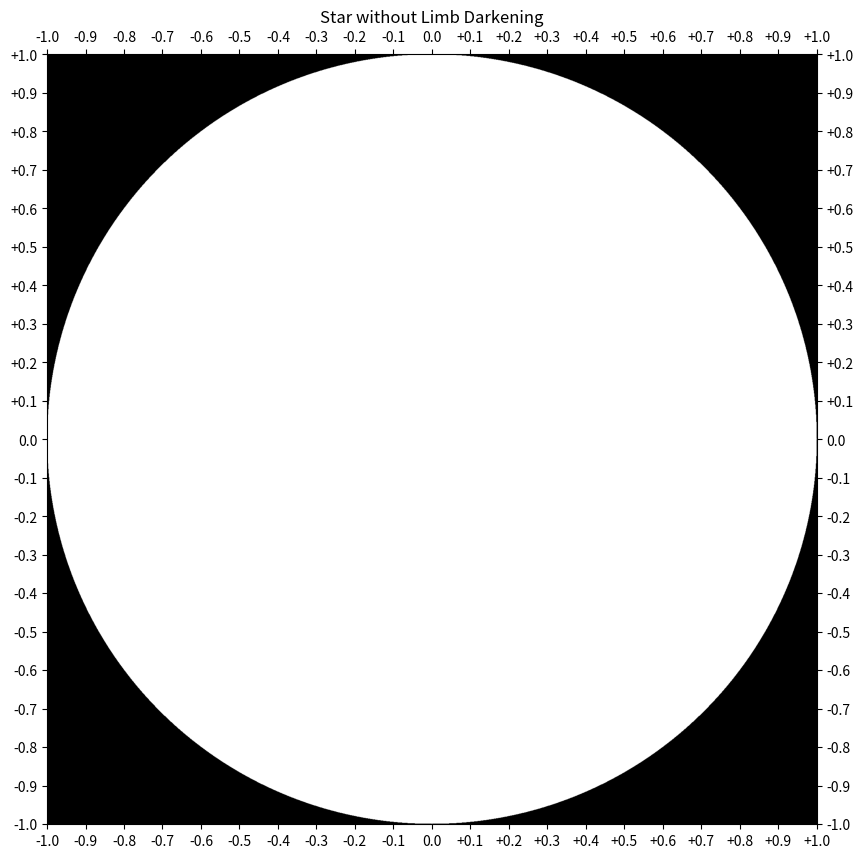

The matplotlib source for this figure: (Note: this script raises an exception after producing the figure.)
import copy
import random
import time

import matplotlib.pyplot as plt
import numpy as np


def limb_dark_two_params(cosine):
    u = [0.1, 0.2]
    return 1 - u[0] * (1 - cosine) - u[1] * ((1 - cosine)**2)


def initialize_star(limb_func, split=1000):
    star = np.zeros((2 * split + 1, 2 * split + 1))
    total = 0
    for i in range(-split, split + 1):
        rg_j = abs(int((split**2 - i**2)**0.5))
        for j in range(-rg_j, rg_j + 1):
            x = (i) / split
            y = (j) / split
            cosine = abs((1 - x**2 - y**2)**0.5)
            lum = limb_func(cosine)
            total += lum
            star[split + i][split + j] = lum

    return star, total


def lum_wrt_coord(img, tot):
    split = int((len(img) - 1) / 2)

    def shadow(coord_x, coord_y, R_p):
        nonlocal img, tot
        x, y, Rp = int(coord_x * split), int(coord_y * split), int(R_p * split)
        for i in range(-Rp, Rp + 1):
            if y - i >= -split and y - i <= split:
                rg_j = abs(int((Rp**2 - i**2)**0.5))
                for j in range(-rg_j, rg_j + 1):
                    if x + j >= -split and x + j <= split:
                        m = split - y + i
                        n = split + x + j
                        lum = img[m][n]
                        tot = tot - lum
                        img[m][n] = 0

    def lum():
        nonlocal tot
        return tot

    def star():
        nonlocal img
        return img

    return shadow, lum, star


if __name__ == '__main__':
    start = time.time()
    print('Time : {} seconds; {}'.format(round(time.time() - start, 2), 'Start'))
    split = 1000

    fig = plt.figure(figsize=(10, 10))


    star, total = initialize_star(lambda x : 1, split)
    print(total)
    ax = fig.add_subplot(111)
    ax.imshow(star, 'gray')
    ax.set_title('Star without Limb Darkening')
    ax.set_xticks(np.linspace(0, 2*split, 21))
    ax.set_xticklabels(['-1.0', '-0.9', '-0.8', '-0.7', '-0.6', '-0.5', '-0.4', '-0.3', '-0.2', '-0.1', '0.0', '+0.1', '+0.2', '+0.3', '+0.4', '+0.5', '+0.6', '+0.7', '+0.8', '+0.9', '+1.0'])
    ax.set_yticks(np.linspace(0, 2*split, 21))
    ax.set_yticklabels(['+1.0', '+0.9', '+0.8', '+0.7', '+0.6', '+0.5', '+0.4', '+0.3', '+0.2', '+0.1', '0.0', '-0.1', '-0.2', '-0.3', '-0.4', '-0.5', '-0.6', '-0.7', '-0.8', '-0.9', '-1.0'])
    ax.tick_params(labelbottom=True, labeltop=True, labelleft=True, labelright=True, bottom=True, top=True, left=True, right=True)
    plt.savefig(fname='plots/lum-coord/Initial star - no limb darkening.jpeg', dpi=500, pad_inches=0.0, quality=100)
    fig.clf()
    print('Time : {} seconds; {}'.format(round(time.time() - start, 2), 'Initial star - no limb darkening'))


    star, total = initialize_star(limb_dark_two_params, split)
    print(total)
    ax = fig.add_subplot(111)
    ax.imshow(star, 'gray')
    ax.set_title('Star without Limb Darkening')
    ax.set_xticks(np.linspace(0, 2*split, 21))
    ax.set_xticklabels(['-1.0', '-0.9', '-0.8', '-0.7', '-0.6', '-0.5', '-0.4', '-0.3', '-0.2', '-0.1', '0.0', '+0.1', '+0.2', '+0.3', '+0.4', '+0.5', '+0.6', '+0.7', '+0.8', '+0.9', '+1.0'])
    ax.set_yticks(np.linspace(0, 2*split, 21))
    ax.set_yticklabels(['+1.0', '+0.9', '+0.8', '+0.7', '+0.6', '+0.5', '+0.4', '+0.3', '+0.2', '+0.1', '0.0', '-0.1', '-0.2', '-0.3', '-0.4', '-0.5', '-0.6', '-0.7', '-0.8', '-0.9', '-1.0'])
    ax.tick_params(labelbottom=True, labeltop=True, labelleft=True, labelright=True, bottom=True, top=True, left=True, right=True)
    ax.set_title('Star with Quadratic Limb Darkening')
    plt.savefig(fname='plots/lum-coord/Initial star - limb darkening.jpeg', dpi=500, pad_inches=0.0, quality=100)
    fig.clf()
    print('Time : {} seconds; {}'.format(round(time.time() - start, 2), 'Initial star - limb darkening'))


    update, get_total, get_star = lum_wrt_coord(copy.deepcopy(star), copy.deepcopy(total))
    x, y, Rp = 0.2, -0.7, 0.04
    update(x, y, Rp)
    print(get_total())
    ax = fig.add_subplot(111)
    ax.imshow(get_star(), 'gray')
    ax.set_title('Star without Limb Darkening')
    ax.set_xticks(np.linspace(0, 2*split, 21))
    ax.set_xticklabels(['-1.0', '-0.9', '-0.8', '-0.7', '-0.6', '-0.5', '-0.4', '-0.3', '-0.2', '-0.1', '0.0', '+0.1', '+0.2', '+0.3', '+0.4', '+0.5', '+0.6', '+0.7', '+0.8', '+0.9', '+1.0'])
    ax.set_yticks(np.linspace(0, 2*split, 21))
    ax.set_yticklabels(['+1.0', '+0.9', '+0.8', '+0.7', '+0.6', '+0.5', '+0.4', '+0.3', '+0.2', '+0.1', '0.0', '-0.1', '-0.2', '-0.3', '-0.4', '-0.5', '-0.6', '-0.7', '-0.8', '-0.9', '-1.0'])
    ax.tick_params(labelbottom=True, labeltop=True, labelleft=True, labelright=True, bottom=True, top=True, left=True, right=True)
    ax.set_title('Shadow of a Planet with radius {2} at ({0}, {1})'.format(x, y, Rp))
    plt.savefig(fname='plots/lum-coord/1 Planet.jpeg', dpi=500, pad_inches=0.0, quality=100)
    fig.clf()
    print('Time : {} seconds; {}'.format(round(time.time() - start, 2), '1 Planet'))


    update, get_total, get_star = lum_wrt_coord(copy.deepcopy(star), copy.deepcopy(total))
    x1, y1, Rp1 = 0.05, 0.2, 0.04
    x2, y2, Rp2 = 0.1, 0.3, 0.1
    x3, y3, Rp3 = 0.15, 0.2, 0.05
    x4, y4, Rp4 = 0.9, 0.2, 0.15
    update(x1, y1, Rp1)
    update(x2, y2, Rp2)
    update(x3, y3, Rp3)
    update(x4, y4, Rp4)
    print(get_total())
    ax = fig.add_subplot(111)
    ax.imshow(get_star(), 'gray')
    ax.set_title('Star without Limb Darkening')
    ax.set_xticks(np.linspace(0, 2*split, 21))
    ax.set_xticklabels(['-1.0', '-0.9', '-0.8', '-0.7', '-0.6', '-0.5', '-0.4', '-0.3', '-0.2', '-0.1', '0.0', '+0.1', '+0.2', '+0.3', '+0.4', '+0.5', '+0.6', '+0.7', '+0.8', '+0.9', '+1.0'])
    ax.set_yticks(np.linspace(0, 2*split, 21))
    ax.set_yticklabels(['+1.0', '+0.9', '+0.8', '+0.7', '+0.6', '+0.5', '+0.4', '+0.3', '+0.2', '+0.1', '0.0', '-0.1', '-0.2', '-0.3', '-0.4', '-0.5', '-0.6', '-0.7', '-0.8', '-0.9', '-1.0'])
    ax.tick_params(labelbottom=True, labeltop=True, labelleft=True, labelright=True, bottom=True, top=True, left=True, right=True)
    ax.set_title('Shadow of 4 Planets')
    plt.savefig(fname='plots/lum-coord/4 Planets.jpeg', dpi=500, pad_inches=0.0, quality=100)
    fig.clf()
    print('Time : {} seconds; {}'.format(round(time.time() - start, 2), '4 Planets'))
